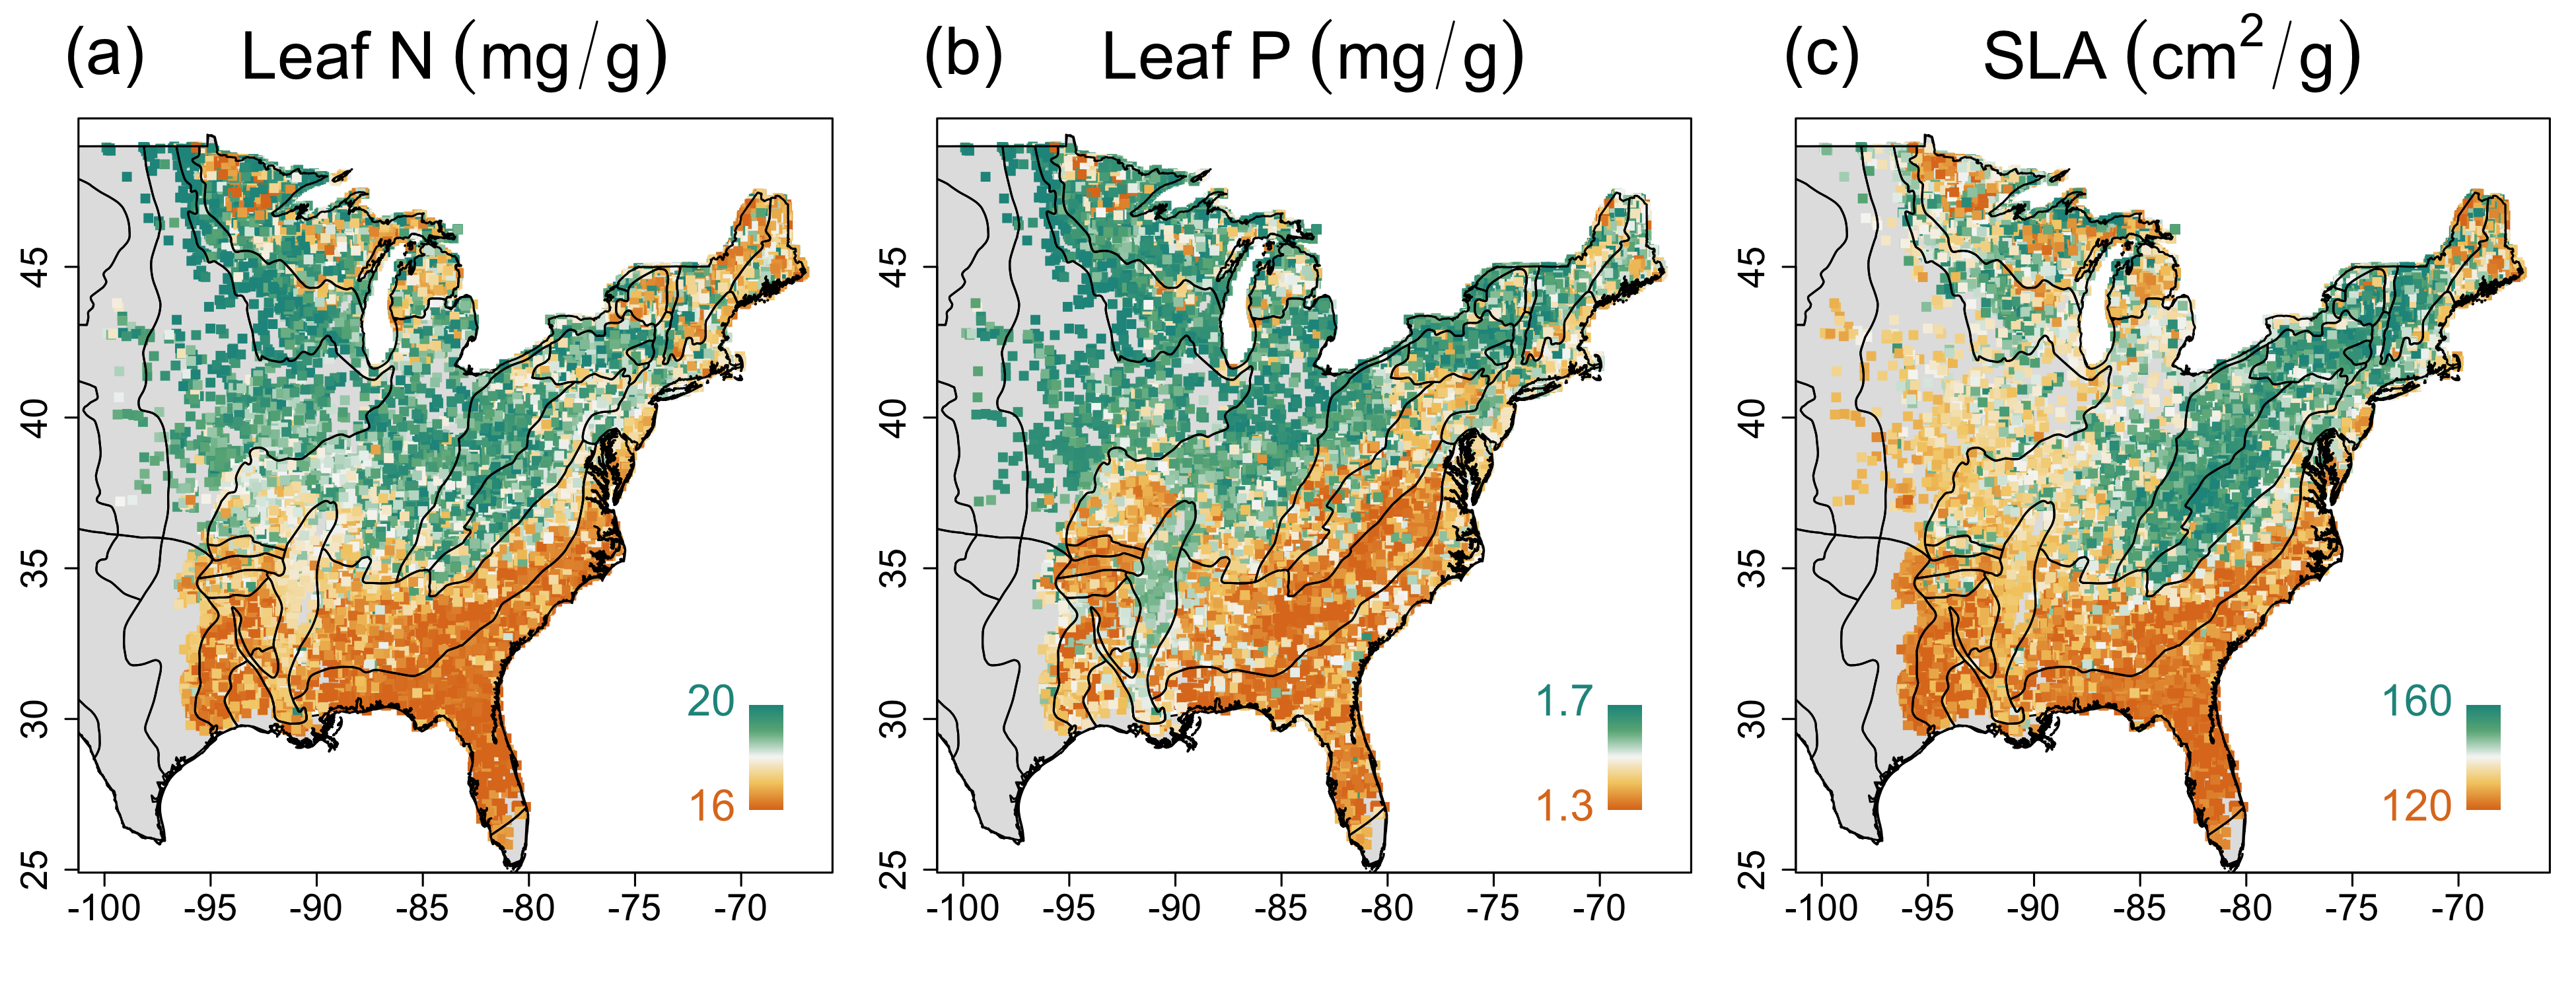

This figure's R source:
library(raster)

source('~/Projects/procVisData/geoSpatial.R')
source('~/Projects/procVisData/colorProc.R')

source('traitFunctions.R')
source('figures/traitColorSet.R')

CWT <- getCWT.Mass.Area(output, speciesByTraits, plotByW)

png('figures/traitFig.N-P-SLA.Mass.Pred.png', units='in',res=300, height  = 5, width=13)
par(mfrow=c(1,3), oma=c(0.0,0,1,0), mar=c(2,3,1,1))
for(j in 4:6){
  
  ssj <- CWT$pred[,j]
  
  par(xaxt='n', yaxt='n')
  mapColorData(x = plotByX$plotLon, y = plotByX$plotLat, data = ssj,
               valRange = quantile(ssj, probs = seq(0.05,.95, by = .1), na.rm = T), 
               xlim = range(plotByX$plotLon), 
               ylim = range(plotByX$plotLat), statesborder = F,
               cex.all = 2, colList = rev(colList.SurfAndTurf), symSize=1 )
  plot(mapRegion, add = T)
  
  mtext(text =  switch(j-3, 
                       bquote(.(tNames[j-3])~ (mg/g)),
                       bquote(.(tNames[j-3])~ (mg/g)),
                       bquote(.(tNames[j-3])~ (cm^2/g))),
        side = 3, line = .7, cex=2)
  mtext(text =  switch(j-3, '(a)','(b)','(c)'), side = 3, line = 1.5,at = -100, cex=2)
  
  par(xaxt='s', yaxt='s')
  
  axis(1, cex.axis=1.7)
  axis(2, cex.axis=1.7)
}
dev.off()

